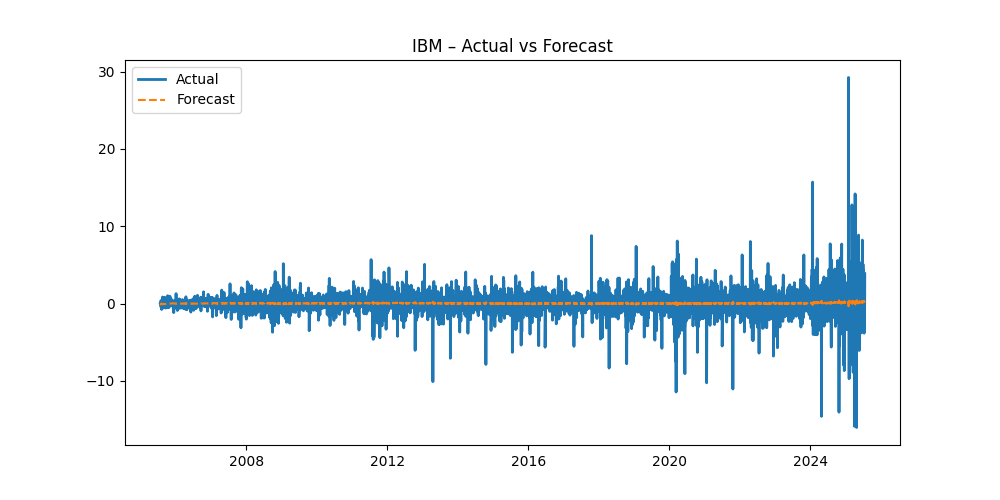

The data file committed next to this chart (first rows):
Date, Actual, Forecast
2005-07-26, -0.0416, 
2005-07-27, -0.1299, -0.0416
2005-07-28, -0.03639, -0.08493
2005-07-29, -0.1767, -0.07031
2005-08-01, -0.01559, -0.09453
2005-08-02, -0.06237, -0.08165
2005-08-03, 0.3898, -0.07754
2005-08-04, -0.4886, -0.01891
2005-08-05, 0.1247, -0.06139
2005-08-08, 0.1042, -0.05215
2005-08-09, 0.07294, -0.03607
2005-08-10, -0.7711, -0.02553
2005-08-11, 0.3335, -0.07201
2005-08-12, -0.2449, -0.06148
2005-08-15, 0.1615, -0.06375
2005-08-16, -0.6252, -0.05633
2005-08-17, 0.0, -0.07719
2005-08-18, -0.07815, -0.08439
2005-08-19, 0.8389, -0.08257
2005-08-22, -0.08335, -0.05119
2005-08-23, -0.297, -0.03548
2005-08-24, -0.3699, -0.04394
2005-08-25, -0.1146, -0.05742
2005-08-26, -0.3751, -0.06471
2005-08-29, 0.5002, -0.07278
2005-08-30, -0.4168, -0.06626
2005-08-31, 0.04169, -0.06254
2005-09-01, -0.5627, -0.06729
2005-09-02, -0.04171, -0.07366
2005-09-06, 0.8128, -0.08235
2005-09-07, -0.02084, -0.0685
2005-09-08, -0.09379, -0.0513
2005-09-09, 0.3335, -0.05126
2005-09-12, 0.02084, -0.0476
2005-09-13, -0.3804, -0.03971
2005-09-14, -0.1407, -0.04193
2005-09-15, -0.2449, -0.04918
2005-09-16, 0.1667, -0.05252
2005-09-19, -0.4689, -0.05447
2005-09-20, -0.3803, -0.05318
2005-09-21, -0.594, -0.06305
2005-09-22, 0.3387, -0.07202
2005-09-23, -0.1094, -0.07973
2005-09-26, -0.3074, -0.07201
2005-09-27, 0.3022, -0.07365
2005-09-28, 0.7867, -0.07673
2005-09-29, 0.4481, -0.06701
2005-09-30, -0.07295, -0.04965
2005-10-03, 0.1199, -0.04035
2005-10-04, -0.1772, -0.04069
2005-10-05, -0.1511, -0.03785
2005-10-06, -0.06249, -0.04057
2005-10-07, 0.4168, -0.04266
2005-10-10, 0.3908, -0.04296
2005-10-11, 1.011, -0.03441
2005-10-12, -0.521, -0.02699
2005-10-13, 0.005211, -0.007064
2005-10-14, 0.07815, -0.01673
2005-10-17, 0.1251, -0.01646
2005-10-18, 0.4637, -0.01494
... 4,967 more rows
